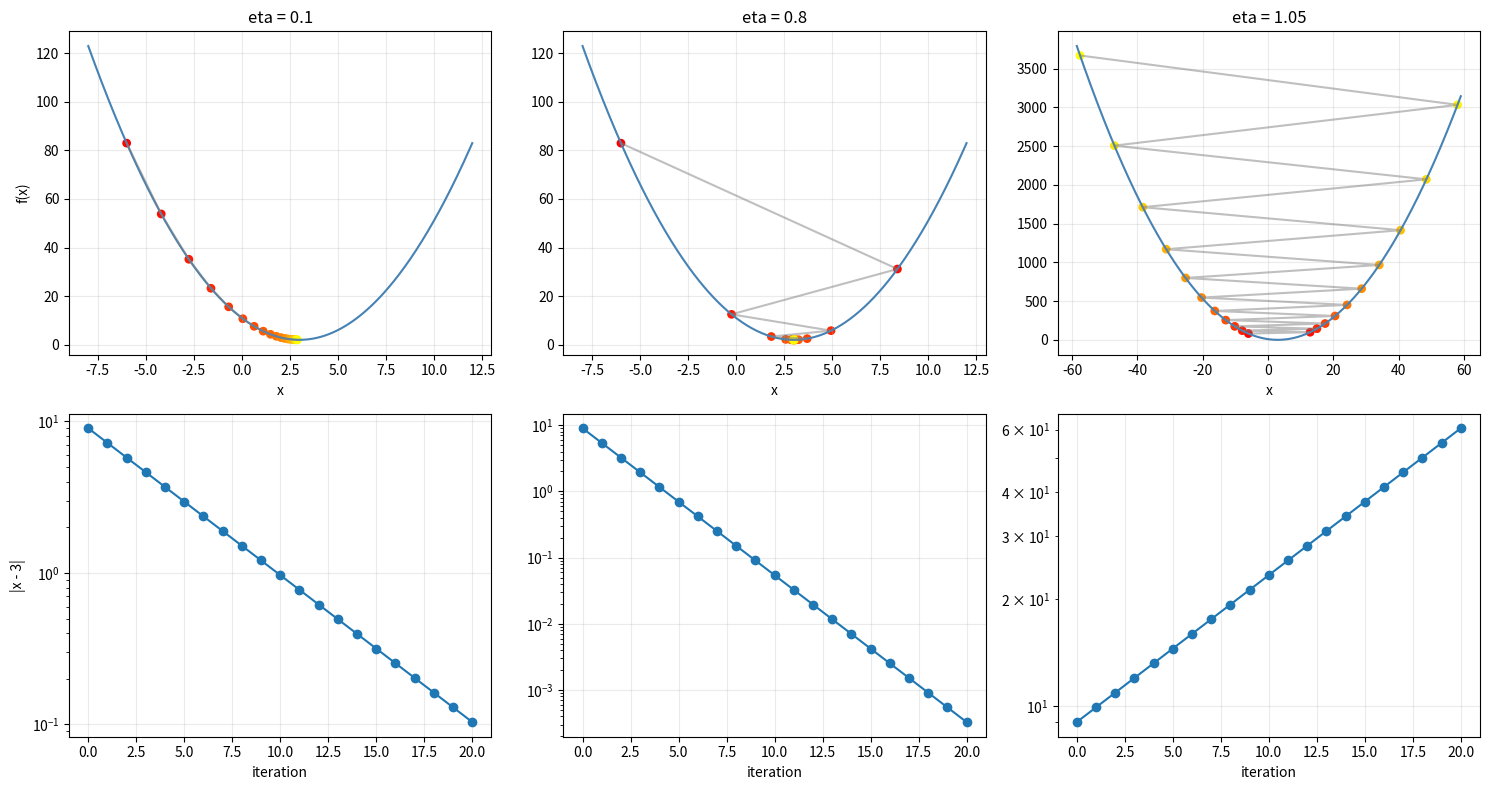

Python code for this plot:
import os

import matplotlib.pyplot as plt
import numpy as np

plt.rcParams["figure.figsize"] = (12, 6)

def f(x):
    return (x - 3) ** 2 + 2


def grad(x):
    return 2 * (x - 3)


def gradient_descent(x0, eta, steps=20):
    xs = [float(x0)]
    for _ in range(steps):
        xs.append(xs[-1] - eta * grad(xs[-1]))
    return np.array(xs)

x0 = -6.0
eta = 0.1
gradient = grad(x0)
x1 = x0 - eta * gradient

print(f"x0 = {x0}")
print(f"gradient = {gradient}")
print(f"x1 = {x1}")
assert np.isclose(x1, -4.2)

rates = [0.1, 0.8, 1.05]
fig, axes = plt.subplots(2, 3, figsize=(15, 8))

for col, eta in enumerate(rates):
    xs = gradient_descent(x0=-6, eta=eta)
    left = min(-8, xs.min() - 1)
    right = max(12, xs.max() + 1)
    grid = np.linspace(left, right, 400)

    path_ax = axes[0, col]
    path_ax.plot(grid, f(grid), color="steelblue")
    path_ax.scatter(xs, f(xs), c=np.arange(len(xs)), cmap="autumn", s=28)
    path_ax.plot(xs, f(xs), color="gray", alpha=0.5)
    path_ax.set_title(f"eta = {eta}")
    path_ax.set_xlabel("x")
    path_ax.grid(alpha=0.25)

    error_ax = axes[1, col]
    error_ax.plot(np.arange(len(xs)), np.abs(xs - 3), marker="o")
    error_ax.set_yscale("log")
    error_ax.set_xlabel("iteration")
    error_ax.grid(alpha=0.25)

axes[0, 0].set_ylabel("f(x)")
axes[1, 0].set_ylabel("|x - 3|")
plt.tight_layout()
plt.show()

assert abs(gradient_descent(-6, 0.1)[-1] - 3) < 0.11
assert abs(gradient_descent(-6, 0.8)[-1] - 3) < 0.001
assert abs(gradient_descent(-6, 1.05)[-1] - 3) > 9

ENABLE_LLM_CALL = False  # 确认配置和数据边界后，手动改成 True

api_key = os.getenv("LLM_API_KEY") or os.getenv("OPENAI_API_KEY")
base_url = os.getenv("LLM_BASE_URL") or os.getenv("OPENAI_BASE_URL")
model = os.getenv("LLM_MODEL", "gpt-4o-mini")
client = None

if ENABLE_LLM_CALL:
    if not api_key:
        raise RuntimeError("请先设置 LLM_API_KEY 或 OPENAI_API_KEY")

    from openai import OpenAI

    client_options = {"api_key": api_key, "timeout": 30.0}
    if base_url:
        client_options["base_url"] = base_url
    client = OpenAI(**client_options)
    print(f"LLM API enabled; model={model}")
else:
    print("LLM API disabled; set ENABLE_LLM_CALL=True to enable it.")

def ask_learning_coach(question, my_observation):
    if client is None:
        return "LLM API 尚未启用。请先检查配置，再显式打开 ENABLE_LLM_CALL。"

    system_prompt = """
你是梯度下降学习陪练，不是代答工具。
规则：
1. 先判断学习者的观察是否具体；
2. 一次只追问一个关键问题；
3. 不直接给完整答案，优先给最小提示；
4. 要求学习者把图像现象和公式中的误差倍率联系起来；
5. 如果发现错误，明确指出错误发生在哪一步；
6. 回复控制在 200 个汉字以内。
""".strip()

    user_prompt = f"问题：{question}\n我的观察：{my_observation}"
    response = client.chat.completions.create(
        model=model,
        messages=[
            {"role": "system", "content": system_prompt},
            {"role": "user", "content": user_prompt},
        ],
        temperature=0.2,
        max_tokens=400,
    )
    return response.choices[0].message.content or ""

question = "为什么 eta=0.8 会左右振荡，却仍然收敛？"
my_observation = (
    "x 在最低点 3 的两边交替出现，"
    "下排误差曲线持续下降，但我还说不清它与 1-2*eta 的关系。"
)

print(ask_learning_coach(question, my_observation))
